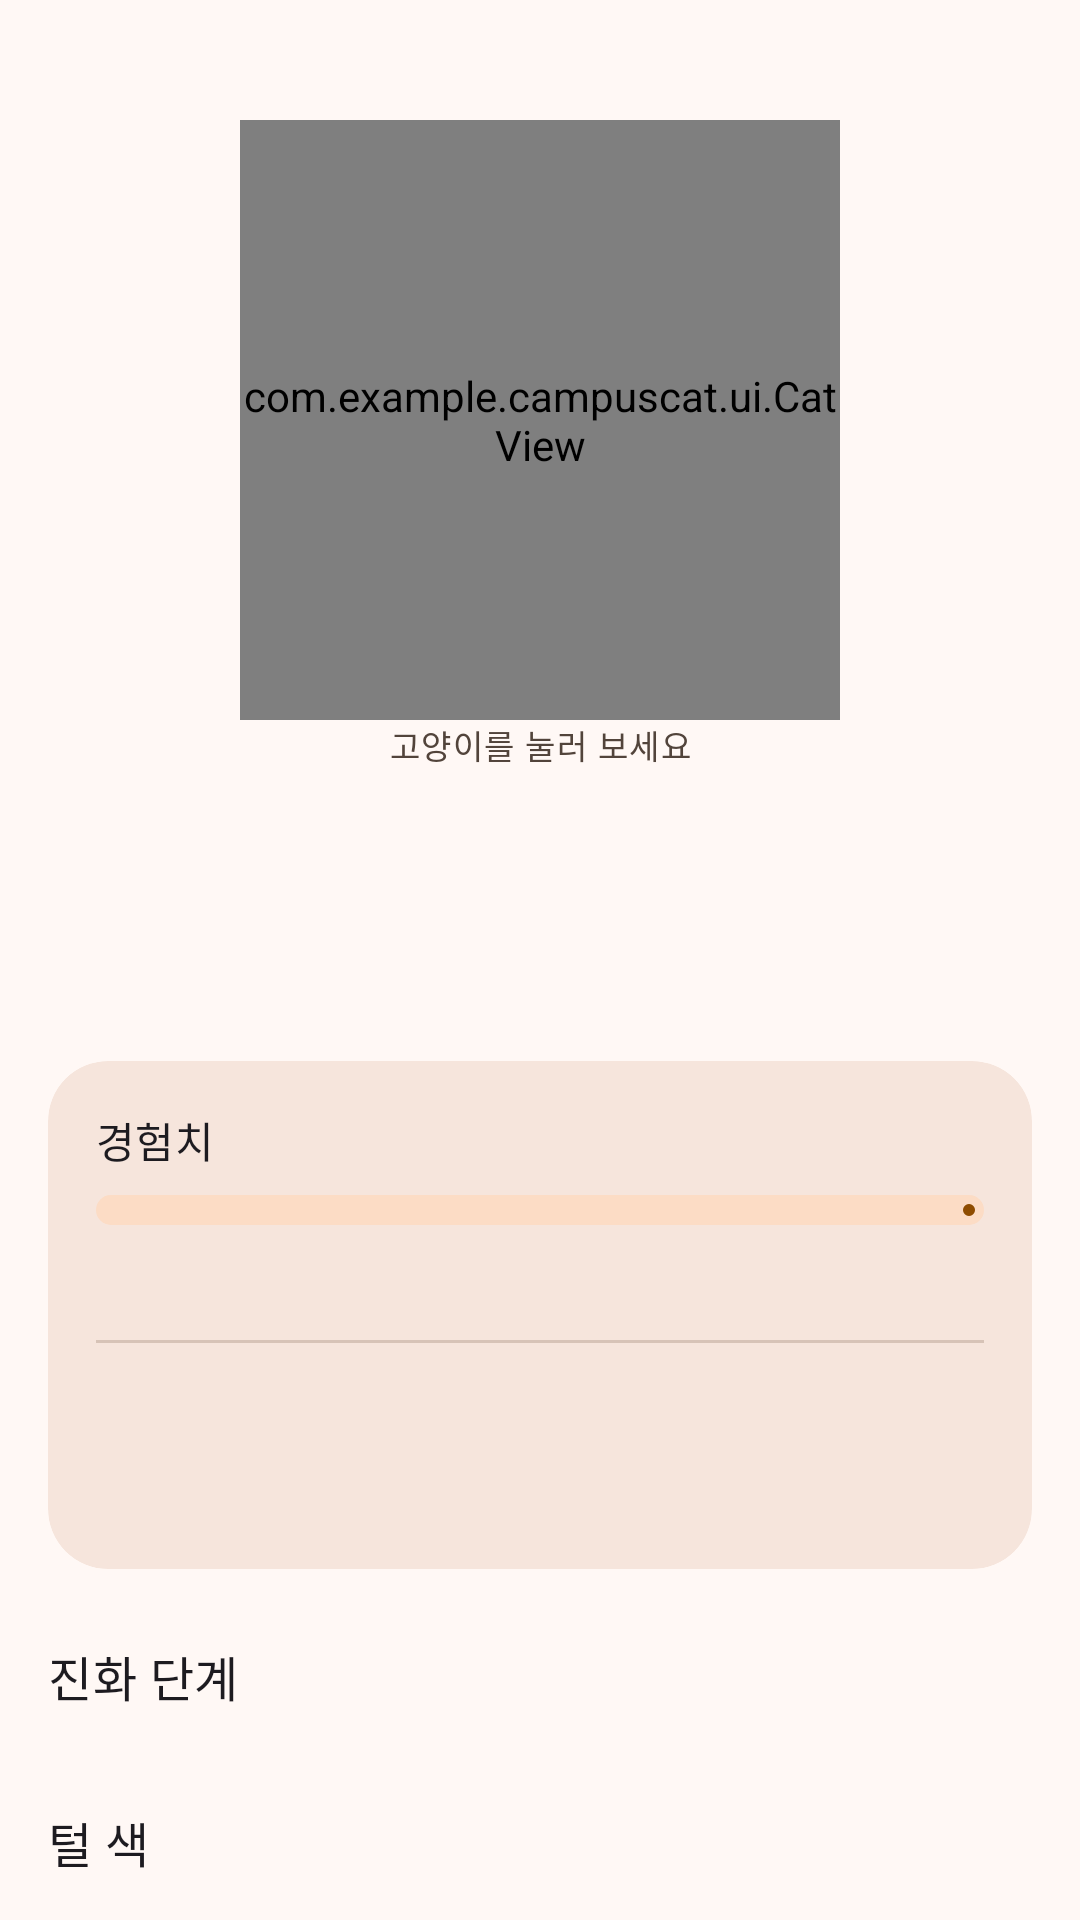

Reconstruct the res/layout file that produces this screen, plus the resources it refers to.
<!-- AndroidManifest.xml: application theme Theme.CampusCat -->
<!-- res/layout/fragment_cat.xml -->
<?xml version="1.0" encoding="utf-8"?>
<androidx.core.widget.NestedScrollView xmlns:android="http://schemas.android.com/apk/res/android"
    xmlns:app="http://schemas.android.com/apk/res-auto"
    xmlns:tools="http://schemas.android.com/tools"
    android:layout_width="match_parent"
    android:layout_height="match_parent">

    <LinearLayout
        android:layout_width="match_parent"
        android:layout_height="wrap_content"
        android:orientation="vertical"
        android:padding="16dp">

        <FrameLayout
            android:layout_width="match_parent"
            android:layout_height="wrap_content">

            <com.example.campuscat.ui.CatView
                android:id="@+id/cat_big"
                android:layout_width="200dp"
                android:layout_height="200dp"
                android:layout_gravity="center_horizontal"
                android:layout_marginTop="24dp" />

            <TextView
                android:id="@+id/cat_meow"
                android:layout_width="wrap_content"
                android:layout_height="wrap_content"
                android:layout_gravity="end|top"
                android:background="@drawable/bg_speech_bubble"
                android:maxWidth="180dp"
                android:paddingStart="12dp"
                android:paddingTop="6dp"
                android:paddingEnd="12dp"
                android:paddingBottom="6dp"
                android:textAppearance="?attr/textAppearanceBodyMedium"
                android:visibility="invisible"
                tools:text="냥!"
                tools:visibility="visible" />
        </FrameLayout>

        <TextView
            android:layout_width="match_parent"
            android:layout_height="wrap_content"
            android:gravity="center"
            android:text="@string/cat_tap_hint"
            android:textAppearance="?attr/textAppearanceLabelSmall"
            android:textColor="?attr/colorOnSurfaceVariant" />

        <TextView
            android:id="@+id/cat_name"
            android:layout_width="match_parent"
            android:layout_height="wrap_content"
            android:layout_marginTop="12dp"
            android:gravity="center"
            android:textAppearance="?attr/textAppearanceHeadlineSmall"
            tools:text="냥이" />

        <TextView
            android:id="@+id/cat_stage_label"
            android:layout_width="wrap_content"
            android:layout_height="wrap_content"
            android:layout_gravity="center_horizontal"
            android:layout_marginTop="6dp"
            android:background="@drawable/bg_pill"
            android:paddingStart="14dp"
            android:paddingTop="4dp"
            android:paddingEnd="14dp"
            android:paddingBottom="4dp"
            android:textAppearance="?attr/textAppearanceLabelLarge"
            android:textColor="?attr/colorOnPrimaryContainer"
            tools:text="Lv.7 · 우등생 냥이" />

        <com.google.android.material.card.MaterialCardView
            style="@style/Widget.CampusCat.Card"
            android:layout_width="match_parent"
            android:layout_height="wrap_content"
            android:layout_marginTop="20dp">

            <LinearLayout
                android:layout_width="match_parent"
                android:layout_height="wrap_content"
                android:orientation="vertical"
                android:padding="16dp">

                <LinearLayout
                    android:layout_width="match_parent"
                    android:layout_height="wrap_content"
                    android:orientation="horizontal">

                    <TextView
                        android:layout_width="0dp"
                        android:layout_height="wrap_content"
                        android:layout_weight="1"
                        android:text="@string/cat_xp_title"
                        android:textAppearance="?attr/textAppearanceTitleSmall" />

                    <TextView
                        android:id="@+id/cat_xp_value"
                        android:layout_width="wrap_content"
                        android:layout_height="wrap_content"
                        android:textAppearance="?attr/textAppearanceLabelLarge"
                        android:textColor="?attr/colorPrimary"
                        tools:text="120 / 360 XP" />
                </LinearLayout>

                <com.google.android.material.progressindicator.LinearProgressIndicator
                    android:id="@+id/cat_xp_progress"
                    android:layout_width="match_parent"
                    android:layout_height="wrap_content"
                    android:layout_marginTop="8dp"
                    app:trackCornerRadius="5dp"
                    app:trackThickness="10dp" />

                <TextView
                    android:id="@+id/cat_xp_hint"
                    android:layout_width="wrap_content"
                    android:layout_height="wrap_content"
                    android:layout_marginTop="6dp"
                    android:textAppearance="?attr/textAppearanceBodySmall"
                    android:textColor="?attr/colorOnSurfaceVariant"
                    tools:text="다음 레벨까지 4시간 더 공부하면 돼요" />

                <com.google.android.material.divider.MaterialDivider
                    android:layout_width="match_parent"
                    android:layout_height="wrap_content"
                    android:layout_marginTop="16dp"
                    android:layout_marginBottom="16dp" />

                <TextView
                    android:id="@+id/cat_stage_desc"
                    android:layout_width="wrap_content"
                    android:layout_height="wrap_content"
                    android:textAppearance="?attr/textAppearanceBodyMedium"
                    tools:text="안경을 쓰고 맨 앞자리에 앉는 우등생." />

                <TextView
                    android:id="@+id/cat_next_stage"
                    android:layout_width="wrap_content"
                    android:layout_height="wrap_content"
                    android:layout_marginTop="8dp"
                    android:textAppearance="?attr/textAppearanceLabelMedium"
                    android:textColor="?attr/colorPrimary"
                    tools:text="Lv.10이 되면 장학생 냥이(으)로 진화해요" />
            </LinearLayout>
        </com.google.android.material.card.MaterialCardView>

        <TextView
            android:layout_width="wrap_content"
            android:layout_height="wrap_content"
            android:layout_marginTop="24dp"
            android:text="@string/cat_stages_title"
            android:textAppearance="?attr/textAppearanceTitleMedium" />

        <HorizontalScrollView
            android:layout_width="match_parent"
            android:layout_height="wrap_content"
            android:layout_marginTop="8dp"
            android:scrollbars="none">

            <LinearLayout
                android:id="@+id/cat_stage_row"
                android:layout_width="wrap_content"
                android:layout_height="wrap_content"
                android:orientation="horizontal" />
        </HorizontalScrollView>

        <TextView
            android:layout_width="wrap_content"
            android:layout_height="wrap_content"
            android:layout_marginTop="24dp"
            android:text="@string/cat_skins_title"
            android:textAppearance="?attr/textAppearanceTitleMedium" />

        <com.google.android.material.chip.ChipGroup
            android:id="@+id/cat_skin_group"
            android:layout_width="match_parent"
            android:layout_height="wrap_content"
            android:layout_marginTop="8dp"
            app:selectionRequired="true"
            app:singleSelection="true" />
    </LinearLayout>
</androidx.core.widget.NestedScrollView>
<!-- resources referenced by this layout -->
<resources>
  <!-- drawable bg_speech_bubble (drawable) -->
  <?xml version="1.0" encoding="utf-8"?>
  <shape xmlns:android="http://schemas.android.com/apk/res/android"
      android:shape="rectangle">
      <solid android:color="?attr/colorSurfaceContainerLowest" />
      <stroke
          android:width="1dp"
          android:color="?attr/colorOutlineVariant" />
      <corners
          android:bottomLeftRadius="4dp"
          android:bottomRightRadius="16dp"
          android:topLeftRadius="16dp"
          android:topRightRadius="16dp" />
  </shape>
  <string name="cat_skins_title">털 색</string>
  <string name="cat_stages_title">진화 단계</string>
  <string name="cat_tap_hint">고양이를 눌러 보세요</string>
  <string name="cat_xp_title">경험치</string>
  <style name="Widget.CampusCat.Card" parent="Widget.Material3.CardView.Filled">
          <item name="cardCornerRadius">20dp</item>
          <item name="cardBackgroundColor">?attr/colorSurfaceContainerHigh</item>
      </style>
  <style name="Theme.CampusCat" parent="Base.Theme.CampusCat" />
  <color name="md_primary">#8F4C00</color>
  <color name="md_on_primary">#FFFFFF</color>
  <color name="md_primary_container">#FFDCC2</color>
  <color name="md_on_primary_container">#2F1500</color>
  <color name="md_secondary">#745944</color>
  <color name="md_on_secondary">#FFFFFF</color>
  <color name="md_secondary_container">#FCDCC5</color>
  <color name="md_on_secondary_container">#2A1708</color>
  <color name="md_tertiary">#5C6237</color>
  <color name="md_on_tertiary">#FFFFFF</color>
  <color name="md_tertiary_container">#E1E7B1</color>
  <color name="md_on_tertiary_container">#191E00</color>
  <color name="md_background">#FFF8F5</color>
  <color name="md_on_background">#221A14</color>
  <color name="md_surface">#FFF8F5</color>
  <color name="md_on_surface">#221A14</color>
  <color name="md_surface_variant">#F3DFD2</color>
  <color name="md_on_surface_variant">#52443B</color>
  <color name="md_outline">#84746A</color>
  <color name="md_outline_variant">#D7C3B7</color>
  <color name="md_surface_container_lowest">#FFFFFF</color>
  <color name="md_surface_container_low">#FFF1EA</color>
  <color name="md_surface_container">#FCEBE2</color>
  <color name="md_surface_container_high">#F6E5DC</color>
  <color name="md_surface_container_highest">#F0DFD7</color>
  <color name="md_surface_dim">#E8D7CE</color>
  <color name="md_surface_bright">#FFF8F5</color>
</resources>
